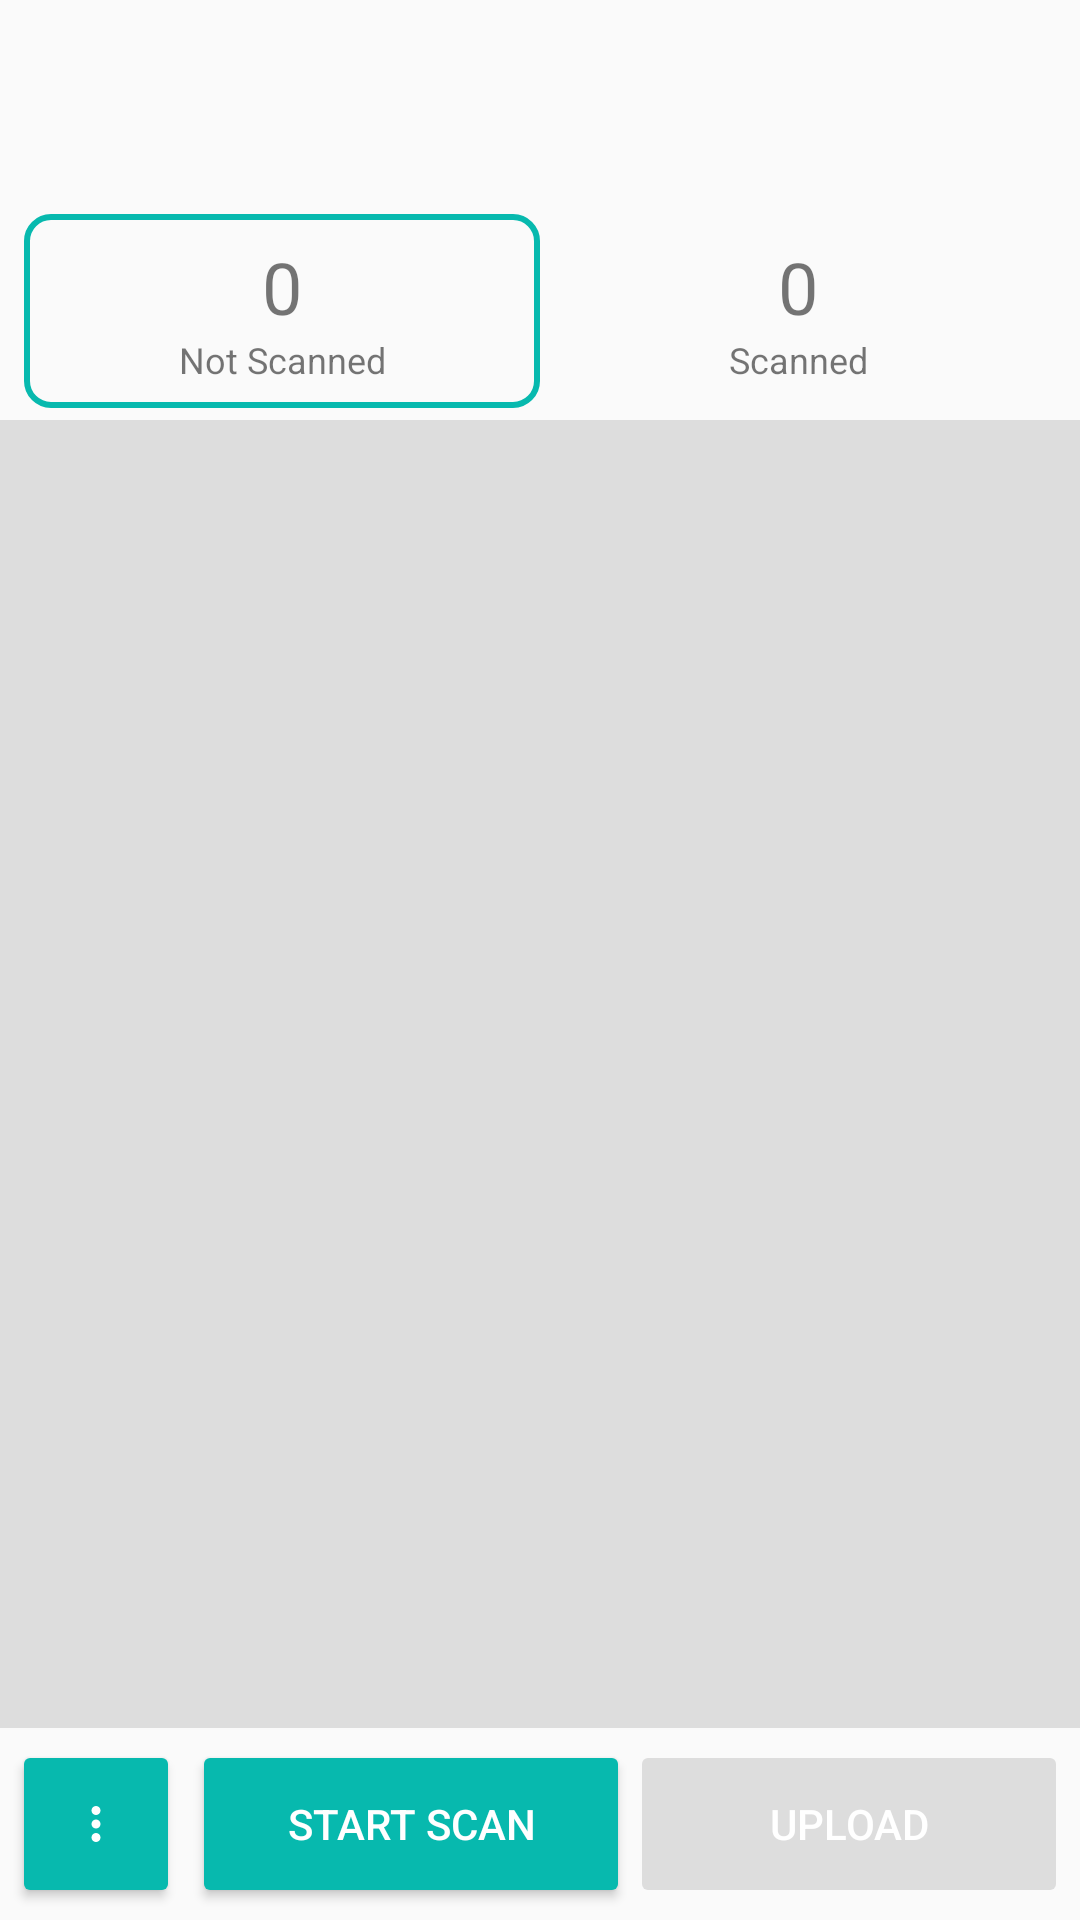

Android layout source for this screen:
<!-- AndroidManifest.xml: application theme Theme.App -->
<!-- res/layout/fragment_stock_opname_scan.xml -->
<?xml version="1.0" encoding="utf-8"?>
<androidx.constraintlayout.widget.ConstraintLayout
    xmlns:android="http://schemas.android.com/apk/res/android"
    xmlns:app="http://schemas.android.com/apk/res-auto"
    xmlns:tools="http://schemas.android.com/tools"
    android:layout_width="match_parent"
    android:layout_height="match_parent"
    tools:context=".fragments.TransferFragment">
    <ImageButton
        android:id="@+id/btnMore"
        android:layout_width="56dp"
        android:layout_height="56dp"
        android:paddingStart="0dp"
        android:paddingEnd="0dp"
        android:src="@drawable/ic_more_vert"
        style="@style/PrimaryButtonStyle"
        app:layout_constraintBottom_toBottomOf="parent"
        app:layout_constraintStart_toStartOf="parent"
        android:layout_marginStart="4dp"
        android:layout_marginBottom="4dp"
        android:layout_marginTop="4dp"
        />
    <LinearLayout
        android:id="@+id/layoutBottom"
        android:layout_width="0dp"
        android:layout_height="wrap_content"
        android:orientation="horizontal"
        android:padding="4dp"
        app:layout_constraintBottom_toBottomOf="parent"
        app:layout_constraintStart_toEndOf="@id/btnMore"
        app:layout_constraintEnd_toEndOf="parent"
        tools:ignore="UselessParent">
        <Button
            android:id="@+id/buttonScan"
            android:layout_weight="1"
            android:layout_width="0dp"
            android:layout_height="56dp"
            style="@style/PrimaryButtonStyle"
            android:text="@string/start_scan"
            />
        <Button
            android:id="@+id/buttonUpload"
            android:layout_weight="1"
            android:layout_width="0dp"
            android:layout_height="56dp"
            style="@style/SecondaryButtonStyle"
            android:text="@string/upload"
            android:enabled="false"
            />
    </LinearLayout>

    <TextView
        android:layout_width="match_parent"
        android:layout_height="wrap_content"
        app:layout_constraintTop_toTopOf="parent"
        android:id="@+id/tvAddress"
        android:textAlignment="center"
        android:padding="8dp"
        />
    <TextView
        android:id="@+id/textLocation"
        android:layout_width="match_parent"
        android:layout_height="wrap_content"
        app:layout_constraintTop_toBottomOf="@id/tvAddress"
        android:textColor="@color/primary"
        android:textSize="18sp"
        android:textStyle="bold"
        android:textAlignment="center"
        android:paddingBottom="4dp"
        />
    <LinearLayout
        android:id="@+id/layoutTop"
        android:layout_width="match_parent"
        android:layout_height="wrap_content"
        android:layout_margin="8dp"
        android:paddingBottom="4dp"
        app:layout_constraintTop_toBottomOf="@id/textLocation"
        android:orientation="horizontal"
        >
        <LinearLayout
            android:layout_weight="1"
            android:layout_width="0dp"
            android:layout_height="wrap_content"
            android:id="@+id/layoutNotScanned"
            android:orientation="vertical"
            android:padding="8dp"
            android:background="@drawable/border_bg"
            >
            <TextView
                android:layout_width="match_parent"
                android:layout_height="wrap_content"
                android:textAlignment="center"
                android:textSize="24sp"
                android:id="@+id/textNotScanned"
                android:text="0"/>
            <TextView
                android:layout_width="match_parent"
                android:layout_height="wrap_content"
                android:textAlignment="center"
                android:textSize="12sp"
                android:id="@+id/lblNotScanned"
                android:text="Not Scanned" />
        </LinearLayout>
        <LinearLayout
            android:layout_weight="1"
            android:layout_width="0dp"
            android:layout_height="wrap_content"
            android:id="@+id/layoutScanned"
            android:orientation="vertical"
            android:padding="8dp"
            >
            <TextView
                android:layout_width="match_parent"
                android:layout_height="wrap_content"
                android:textAlignment="center"
                android:textSize="24sp"
                android:id="@+id/textScanned"
                android:text="0"/>
            <TextView
                android:layout_width="match_parent"
                android:layout_height="wrap_content"
                android:textAlignment="center"
                android:textSize="12sp"
                android:id="@+id/lblScanned"
                android:text="Scanned" />
        </LinearLayout>
    </LinearLayout>
    <androidx.recyclerview.widget.RecyclerView
        android:id="@+id/recyclerView"
        android:layout_width="match_parent"
        android:layout_height="0dp"
        android:background="@color/lightGrey"
        app:layout_constraintTop_toBottomOf="@id/layoutTop"
        app:layout_constraintBottom_toTopOf="@id/layoutBottom" />
</androidx.constraintlayout.widget.ConstraintLayout>
<!-- resources referenced by this layout -->
<resources>
  <color name="lightGrey">#FFDDDDDD</color>
  <color name="primary">#07b9ae</color>
  <!-- drawable border_bg (drawable) -->
  <shape xmlns:android="http://schemas.android.com/apk/res/android"
      android:shape="rectangle">
  
      
      <solid android:color="@android:color/transparent" />
  
      
      <stroke
          android:width="2dp"
          android:color="@color/primary" /> 
  
      
      <corners android:radius="8dp" />
  </shape>
  <!-- drawable ic_more_vert (drawable) -->
  <vector xmlns:android="http://schemas.android.com/apk/res/android"
      android:width="18dp"
      android:height="18dp"
      android:viewportWidth="960"
      android:viewportHeight="960"
      android:tint="@android:color/white">
    <path
        android:fillColor="@android:color/white"
        android:pathData="M480,800Q447,800 423.5,776.5Q400,753 400,720Q400,687 423.5,663.5Q447,640 480,640Q513,640 536.5,663.5Q560,687 560,720Q560,753 536.5,776.5Q513,800 480,800ZM480,560Q447,560 423.5,536.5Q400,513 400,480Q400,447 423.5,423.5Q447,400 480,400Q513,400 536.5,423.5Q560,447 560,480Q560,513 536.5,536.5Q513,560 480,560ZM480,320Q447,320 423.5,296.5Q400,273 400,240Q400,207 423.5,183.5Q447,160 480,160Q513,160 536.5,183.5Q560,207 560,240Q560,273 536.5,296.5Q513,320 480,320Z"/>
  </vector>
  <string name="start_scan">Start Scan</string>
  <string name="upload">Upload</string>
  <style name="PrimaryButtonStyle" parent="Widget.AppCompat.Button">
          <item name="android:backgroundTint">@color/bg_primary</item>
          <item name="android:textColor">@color/white</item>
          <item name="android:padding">18dp</item>
          <item name="android:elevation">4dp</item>
      </style>
  <style name="SecondaryButtonStyle" parent="Widget.AppCompat.Button">
          <item name="android:backgroundTint">@color/bg_secondary</item>
          <item name="android:textColor">@color/white</item>
          <item name="android:padding">18dp</item>
          <item name="android:elevation">4dp</item>
      </style>
  <style name="Theme.App" parent="Theme.AppCompat.Light.DarkActionBar">
          
          <item name="colorPrimary">@color/primary</item>
          <item name="colorPrimaryVariant">@color/primaryLight</item>
          <item name="colorOnPrimary">@color/white</item>
          
          <item name="colorSecondary">@color/secondary</item>
          <item name="colorSecondaryVariant">@color/primaryLight</item>
          <item name="colorOnSecondary">@color/white</item>
          
          <item name="android:statusBarColor">?attr/colorPrimaryVariant</item>
  
      </style>
  <color name="white">#FFFFFFFF</color>
  <color name="primaryLight">#5FD9D2</color>
  <color name="secondary">#199aba</color>
</resources>
